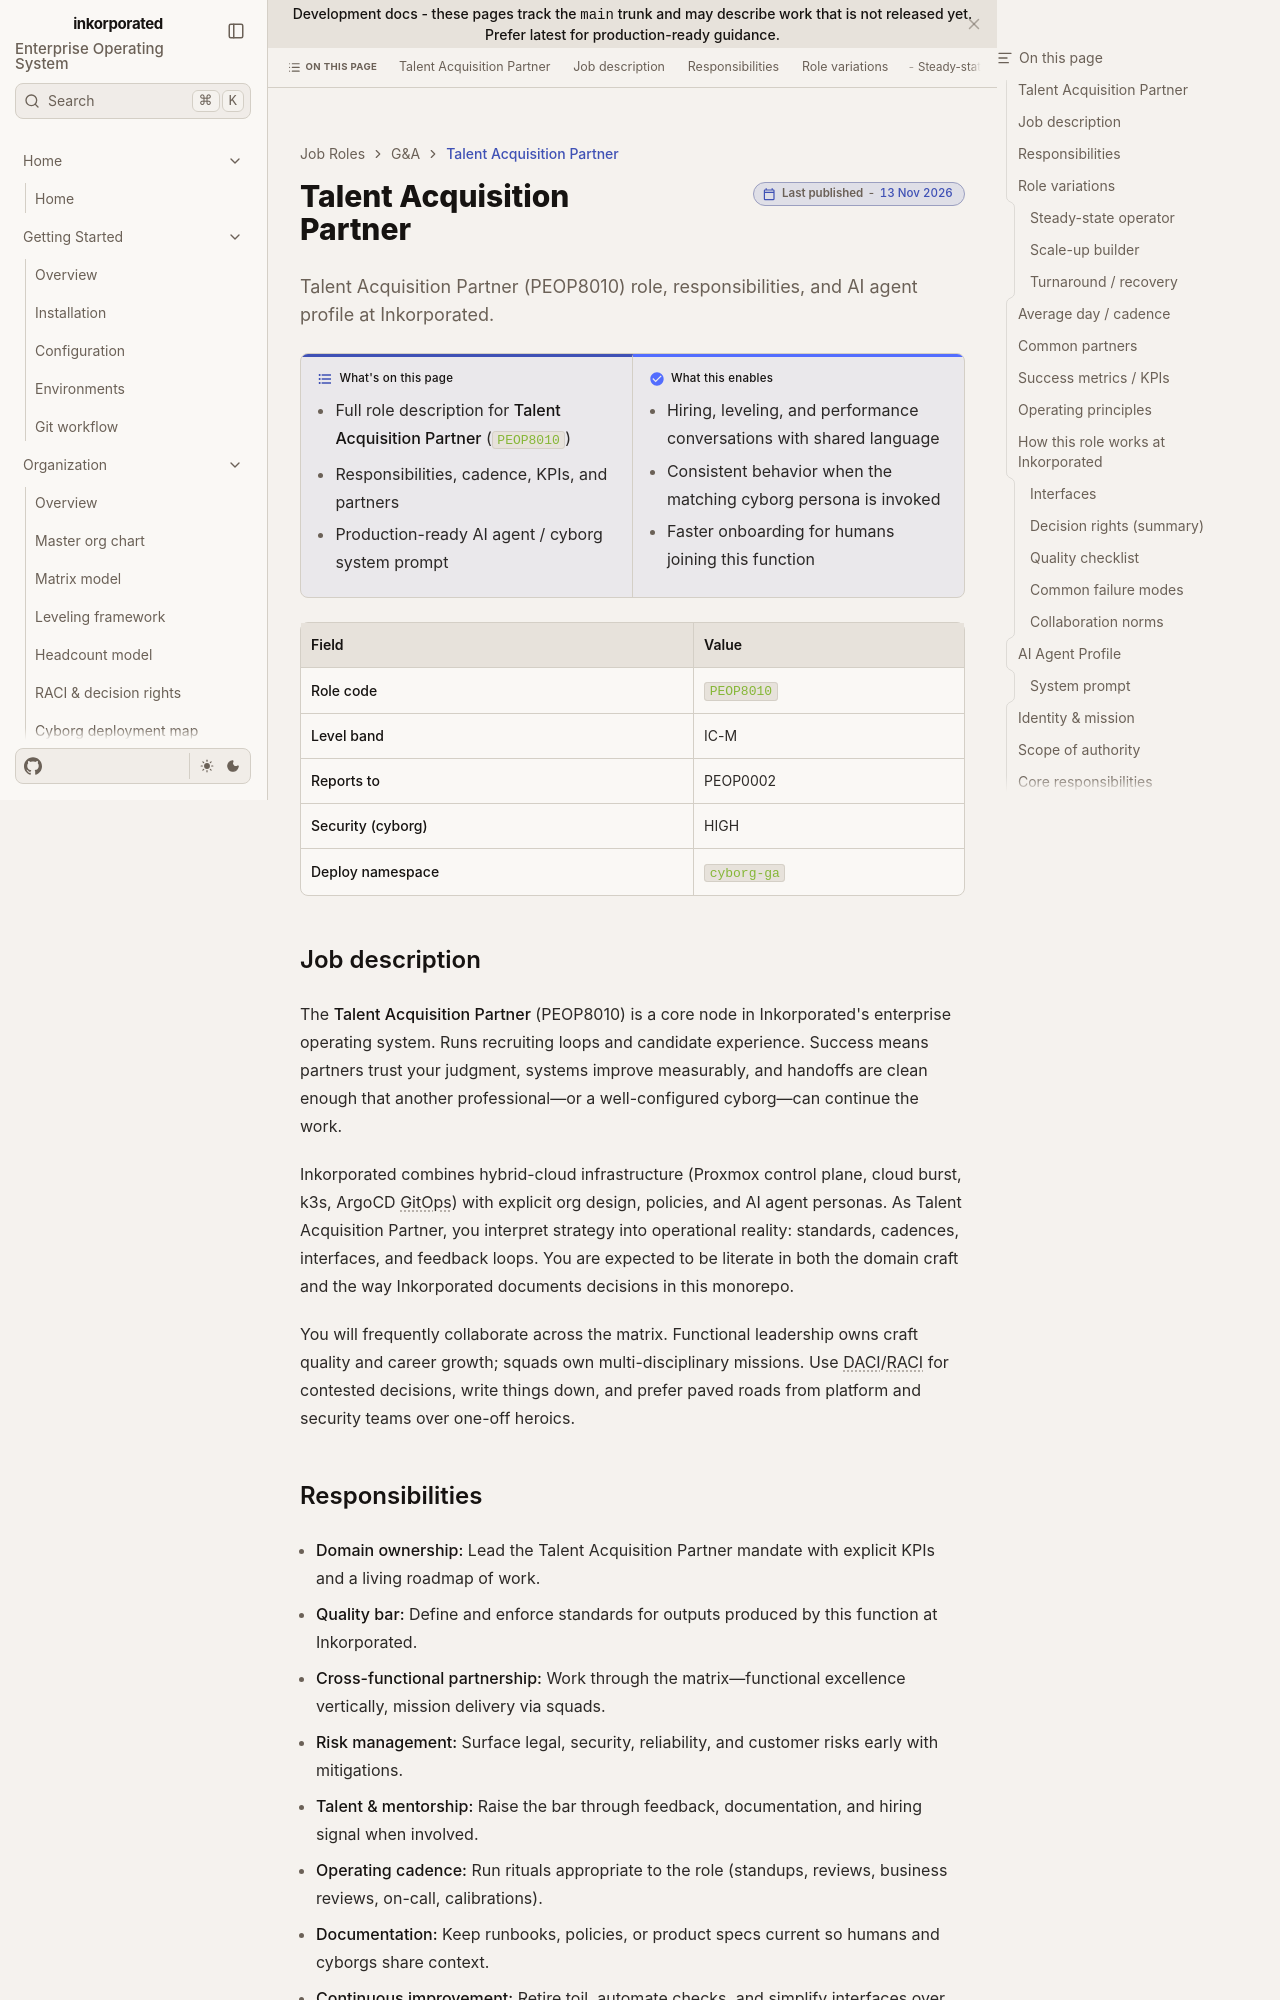

repository: toxicoder/inkorporated · page: development/job_roles/ga_general_administrative/talent_acquisition/index.html · generator: jekyll

---
title: Talent Acquisition Partner
description: "Talent Acquisition Partner (PEOP8010) role, responsibilities, and AI agent profile at Inkorporated."
tags: [job-role, enterprise, peop]
---

# Talent Acquisition Partner

**What's on this page**

- Full role description for **Talent Acquisition Partner** (`PEOP8010`)
- Responsibilities, cadence, KPIs, and partners
- Production-ready AI agent / cyborg system prompt

**What this enables**

- Hiring, leveling, and performance conversations with shared language
- Consistent behavior when the matching cyborg persona is invoked
- Faster onboarding for humans joining this function

| Field | Value |
| --- | --- |
| **Role code** | `PEOP8010` |
| **Level band** | IC-M |
| **Reports to** | PEOP0002 |
| **Security (cyborg)** | HIGH |
| **Deploy namespace** | `cyborg-ga` |



## Job description

The **Talent Acquisition Partner** (PEOP8010) is a core node in Inkorporated's enterprise operating system. Runs recruiting loops and candidate experience. Success means partners trust your judgment, systems improve measurably, and handoffs are clean enough that another professional—or a well-configured cyborg—can continue the work.

Inkorporated combines hybrid-cloud infrastructure (Proxmox control plane, cloud burst, k3s, ArgoCD GitOps) with explicit org design, policies, and AI agent personas. As Talent Acquisition Partner, you interpret strategy into operational reality: standards, cadences, interfaces, and feedback loops. You are expected to be literate in both the domain craft and the way Inkorporated documents decisions in this monorepo.

You will frequently collaborate across the matrix. Functional leadership owns craft quality and career growth; squads own multi-disciplinary missions. Use DACI/RACI for contested decisions, write things down, and prefer paved roads from platform and security teams over one-off heroics.
